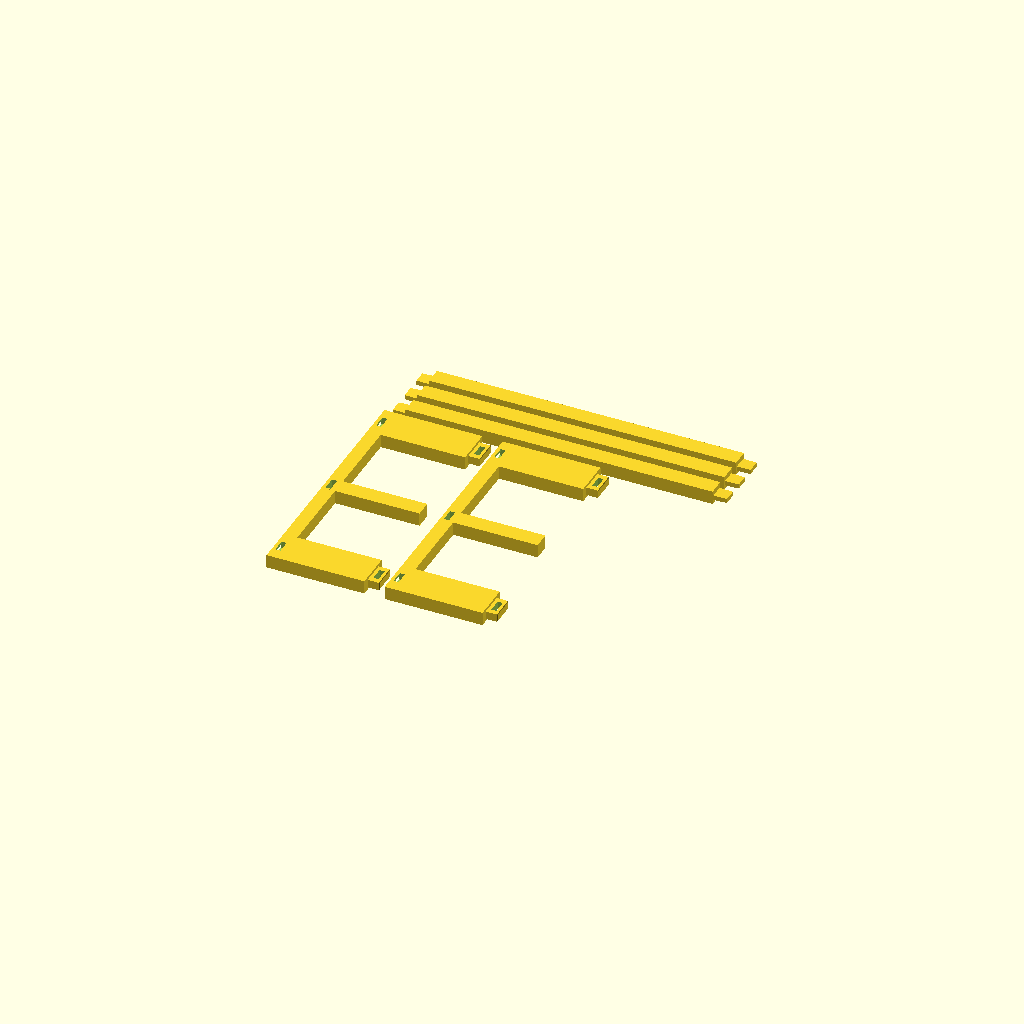
Cell 1: rendered with the file's own defaults.
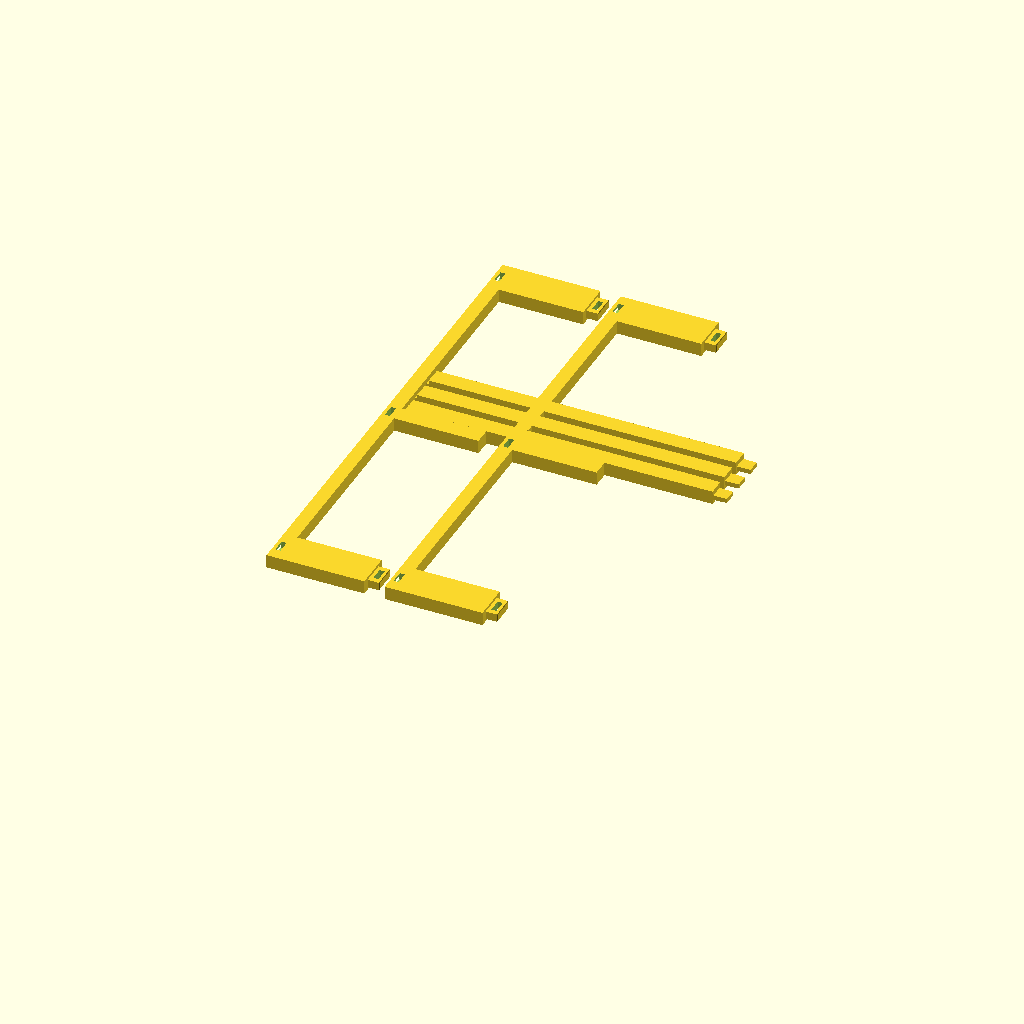
Cell 2 — rack_d set to 300, the other parameters unchanged.
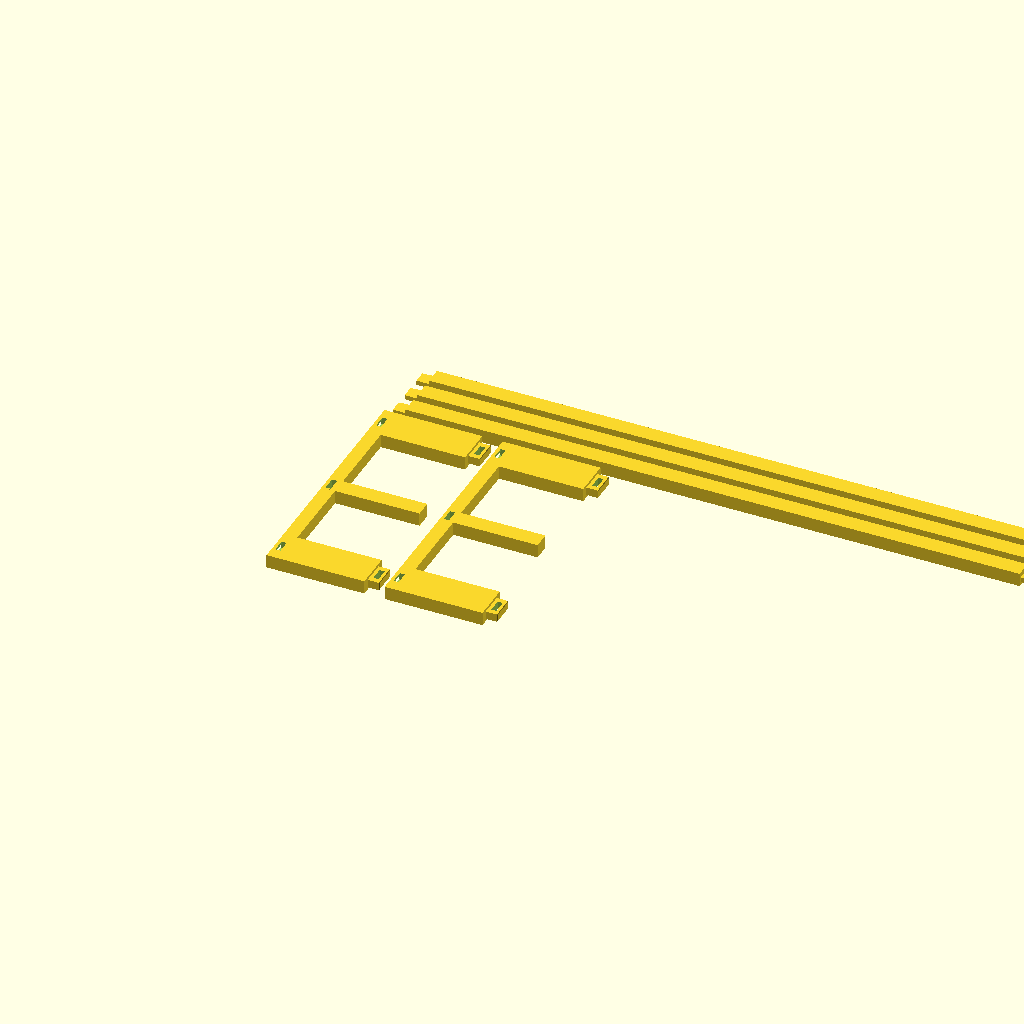
Cell 3: inner_w = 364 (everything else at default).
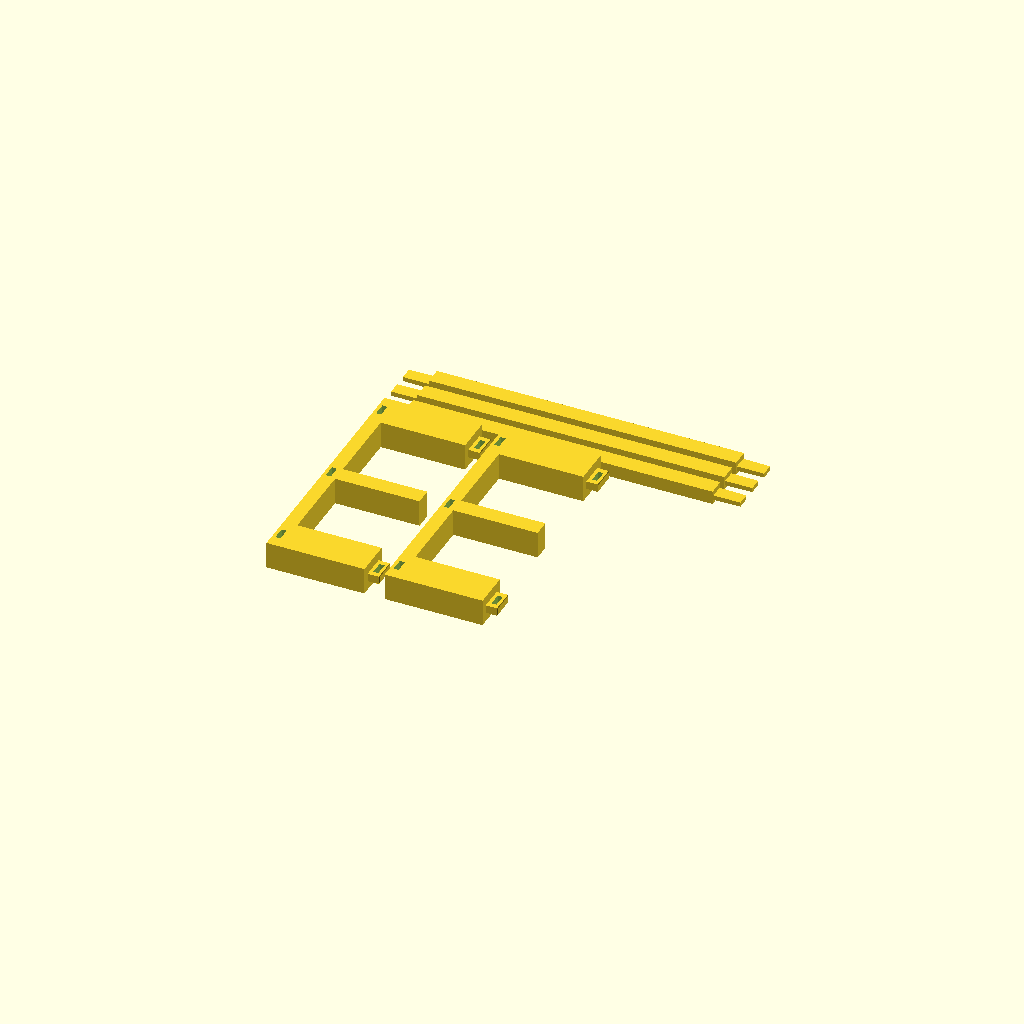
Cell 4: the same model with frame_t = 16.
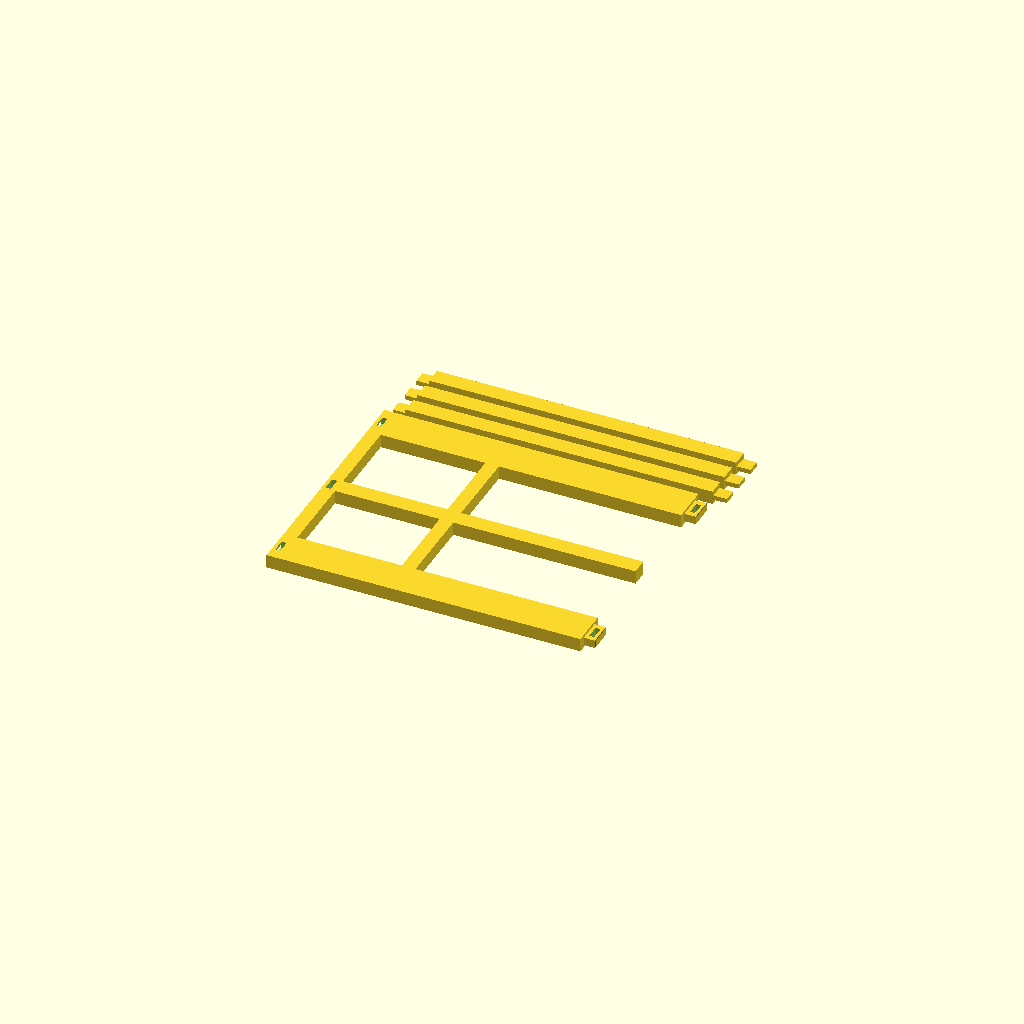
Cell 5: tier_pitch = 116 (everything else at default).
One fixed orthographic camera (rotation 55°, 0°, 25°; colour scheme Cornfield) for every cell.
The OpenSCAD source (models/cad/rack/rack_flatpack_center_guide_r3_5.scad):
// Flat-pack repeatable rack tier R3.5 — units: mm.
// Target: PETG, 0.4 mm nozzle; actual normal layer height varied by part.
//
// Corrected architecture:
// - Two identical side frames and three identical crossbeams.
// - Every crossbeam has an integral C-spec peg at each end.
// - The front and rear beam pegs also pass through the locating tongues of the
//   tier below, so those four integral pegs lock all four stacking corners.
// - The middle beam supports the drawer and aligns with a slim full-height
//   center guide on each side frame to reduce lateral drawer drift.
// - No loose pins, clips, screws, or extra bottom lock passages.
//
// One print plate contains exactly five parts:
//   2 x identical side frames
//   3 x identical crossbeams with integral C-spec pegs
//
// The C fit comes from joint_lock_fit_test_v2_abc.scad. The tongue/socket fit
// comes from captive_joint_fit_test_v3.scad.

$fn = 40;
part = "print_plate";

// Rack and nominal drawer envelope.
rack_d = 150;
inner_w = 182;               // 180 mm drawer + 1 mm per side.
frame_t = 8;
outer_w = inner_w+2*frame_t;
tier_pitch = 58;

drawer_w = 180;
drawer_d = 140;
drawer_h = 48;
drawer_x = 1;
drawer_y = 0;
drawer_z = 8;

// Two-post side frame and three bottom crossbeams.
rail_h = 8;
post_d = 22;
beam_y = 10;
beam_z = 8;
front_joint_y = post_d/2;             // 11 mm.
middle_beam_y = rack_d/2;             // 75 mm.
rear_joint_y = rack_d-post_d/2;       // 139 mm.
beam_centers = [front_joint_y,middle_beam_y,rear_joint_y];
center_guide_d = 10;          // Slim Y-width; adds guidance without a bulky post.

// One shared transverse centerline lets the front/rear beam pegs double as
// the tier-to-tier locks.
joint_center_z = 3.5;

// Nominal C-spec peg/receiver dimensions.
female_slot_y = 8.0;
female_slot_z = 3.0;
male_root_y = 7.9;
male_root_z = 2.9;
male_tip_reduction = 0.30;
male_len = frame_t;

// Nominal repeatable tongue/socket geometry.
stack_tongue_x = 4.8;
stack_tongue_y = 14.0;
stack_tongue_h = 7.0;
stack_chamfer = 0.35;
stack_clearance = 0.10;      // Per side, selected by the physical test.
stack_socket_extra_depth = 0.20;

module stack_tongue(y_center) {
    tx = (frame_t-stack_tongue_x)/2;
    ty = y_center-stack_tongue_y/2;

    union() {
        translate([tx,ty,tier_pitch-0.10])
            cube([stack_tongue_x,stack_tongue_y,
                  stack_tongue_h-stack_chamfer+0.10]);

        hull() {
            translate([tx,ty,
                       tier_pitch+stack_tongue_h-stack_chamfer-0.01])
                cube([stack_tongue_x,stack_tongue_y,0.02]);
            translate([tx+stack_chamfer,
                       ty+stack_chamfer,
                       tier_pitch+stack_tongue_h-0.02])
                cube([stack_tongue_x-2*stack_chamfer,
                      stack_tongue_y-2*stack_chamfer,0.02]);
        }
    }
}

module stack_socket(y_center) {
    sx = stack_tongue_x+2*stack_clearance;
    sy = stack_tongue_y+2*stack_clearance;
    socket_depth = stack_tongue_h+stack_socket_extra_depth;

    translate([(frame_t-sx)/2,
               y_center-sy/2,
               -0.05])
        cube([sx,sy,socket_depth+0.05]);
}

// All three bottom receivers use the same C slot. At the front and rear this
// one opening is also the layer-lock passage; no second hole is added.
module beam_female_slot(y_center,z_center=joint_center_z) {
    translate([-0.05,
               y_center-female_slot_y/2,
               z_center-female_slot_z/2])
        cube([frame_t+0.10,female_slot_y,female_slot_z]);
}

// Matching passage through the top locating tongue. The next tier's
// front/rear integral beam peg passes through this opening.
module tongue_lock_passage(y_center) {
    translate([-0.05,
               y_center-female_slot_y/2,
               tier_pitch+joint_center_z-female_slot_z/2])
        cube([frame_t+0.10,female_slot_y,female_slot_z]);
}

module side_frame() {
    difference() {
        union() {
            // Continuous lower rail includes the complete bottom support.
            cube([frame_t,rack_d,rail_h]);

            // Two equal corner posts plus one slim central drawer guide.
            cube([frame_t,post_d,tier_pitch]);
            translate([0,rack_d-post_d,0])
                cube([frame_t,post_d,tier_pitch]);
            translate([0,middle_beam_y-center_guide_d/2,0])
                cube([frame_t,center_guide_d,tier_pitch]);

            stack_tongue(front_joint_y);
            stack_tongue(rear_joint_y);
        }

        // Exactly three receiver openings along the bottom rail.
        for (yc=beam_centers)
            beam_female_slot(yc);

        // Two bottom sockets receive the tier below.
        stack_socket(front_joint_y);
        stack_socket(rear_joint_y);

        // Two top-tongue passages are used by the next tier's front/rear
        // beams. They are not an additional bottom-hole system.
        tongue_lock_passage(front_joint_y);
        tongue_lock_passage(rear_joint_y);
    }
}

// Positive-X integral C peg. Its centerline is shared with the tongue hole.
module c_male_peg_positive() {
    tip_y = male_root_y-male_tip_reduction;
    tip_z = male_root_z-male_tip_reduction;

    hull() {
        translate([-0.02,-male_root_y/2,
                   joint_center_z-male_root_z/2])
            cube([0.30,male_root_y,male_root_z]);
        translate([male_len-0.30,-tip_y/2,
                   joint_center_z-tip_z/2])
            cube([0.30,tip_y,tip_z]);
    }
}

module crossbeam() {
    union() {
        translate([0,-beam_y/2,0])
            cube([inner_w,beam_y,beam_z]);

        mirror([1,0,0]) c_male_peg_positive();
        translate([inner_w,0,0]) c_male_peg_positive();
    }
}

module assembled_side_frames(z0=0) {
    translate([0,0,z0]) {
        mirror([1,0,0]) side_frame();
        translate([inner_w,0,0]) side_frame();
    }
}

module assembled_beams(z0=0) {
    translate([0,0,z0])
        for (yc=beam_centers)
            translate([0,yc,0]) crossbeam();
}

module assembled_tier(z0=0) {
    assembled_side_frames(z0);
    assembled_beams(z0);
}

module assembled_frame() {
    assembled_tier(0);
}

module two_tier_stack() {
    assembled_tier(0);
    assembled_tier(tier_pitch);
}

module drawer_body() {
    import("../../stl/current/single_drawer_body_v1_4.stl");
}

module assembled_with_drawer() {
    color([0.34,0.38,0.41]) assembled_frame();
    color([0.78,0.38,0.12,0.82])
        translate([drawer_x,drawer_y,drawer_z]) drawer_body();
}

// Exact two-tier preview: front/rear beams of the upper tier are highlighted
// because their four integral ends are the only layer locks.
module two_tier_preview() {
    color([0.34,0.38,0.41]) {
        assembled_side_frames(0);
        assembled_beams(0);
        assembled_side_frames(tier_pitch);
        translate([0,middle_beam_y,tier_pitch]) crossbeam();
    }

    color([0.82,0.22,0.14]) {
        translate([0,front_joint_y,tier_pitch]) crossbeam();
        translate([0,rear_joint_y,tier_pitch]) crossbeam();
    }

    color([0.82,0.43,0.13,0.42]) {
        translate([drawer_x,drawer_y,drawer_z]) drawer_body();
        translate([drawer_x,drawer_y,tier_pitch+drawer_z]) drawer_body();
    }
}

module side_frame_print(x0) {
    // Broad Y-Z face on the bed; printed height is only 8 mm.
    translate([x0,0,frame_t])
        rotate([0,90,0]) side_frame();
}

module print_plate() {
    side_frame_print(0);
    side_frame_print(70);

    // All three beams are identical. Their end pegs are already fused in.
    for (y0=[160,175,190])
        translate([10,y0,0]) crossbeam();
}

module detail_lower_corner() {
    intersection() {
        mirror([1,0,0]) side_frame();
        translate([-frame_t-0.1,0,tier_pitch-10])
            cube([frame_t+0.2,post_d+2,stack_tongue_h+11]);
    }
}

module detail_upper_corner() {
    translate([0,0,tier_pitch])
        intersection() {
            mirror([1,0,0]) side_frame();
            translate([-frame_t-0.1,0,0])
                cube([frame_t+0.2,post_d+2,12]);
        }
}

module detail_lock_beam() {
    intersection() {
        translate([0,front_joint_y,tier_pitch]) crossbeam();
        translate([-frame_t-0.1,0,tier_pitch-0.1])
            cube([frame_t+34,post_d+2,beam_z+0.2]);
    }
}

// Left/front seam detail. The upper tier beam end passes through the upper
// side-frame receiver and the lower locating tongue at the same time.
module front_left_lock_detail() {
    detail_lower_corner();
    detail_upper_corner();
    detail_lock_beam();
}

// Collision checks return only zero-thickness contact surfaces when correct.
module fit_check_stack() {
    intersection() {
        assembled_tier(0);
        assembled_tier(tier_pitch);
    }
}

module fit_check_drawer() {
    intersection() {
        assembled_frame();
        translate([drawer_x,drawer_y,drawer_z+0.01]) drawer_body();
    }
}

if(part=="print_plate") print_plate();
else if(part=="side_frame") side_frame();
else if(part=="crossbeam") crossbeam();
else if(part=="assembled_frame") assembled_frame();
else if(part=="assembled_with_drawer") assembled_with_drawer();
else if(part=="two_tier_stack") two_tier_stack();
else if(part=="two_tier_preview") two_tier_preview();
else if(part=="front_left_lock_detail") front_left_lock_detail();
else if(part=="detail_lower_corner") detail_lower_corner();
else if(part=="detail_upper_corner") detail_upper_corner();
else if(part=="detail_lock_beam") detail_lock_beam();
else if(part=="fit_check_stack") fit_check_stack();
else if(part=="fit_check_drawer") fit_check_drawer();
else assert(false,"Unknown part");
Parameter table extracted from the source (name, type, default, range or options):
part: string, default "print_plate"
rack_d: number, default 150
inner_w: number, default 182
frame_t: number, default 8
tier_pitch: number, default 58
drawer_w: number, default 180
drawer_d: number, default 140
drawer_h: number, default 48
drawer_x: number, default 1
drawer_y: number, default 0
drawer_z: number, default 8
rail_h: number, default 8
post_d: number, default 22
beam_y: number, default 10
beam_z: number, default 8
center_guide_d: number, default 10
joint_center_z: number, default 3.5
female_slot_y: number, default 8
female_slot_z: number, default 3
male_root_y: number, default 7.9
male_root_z: number, default 2.9
male_tip_reduction: number, default 0.3
stack_tongue_x: number, default 4.8
stack_tongue_y: number, default 14
stack_tongue_h: number, default 7
stack_chamfer: number, default 0.35
stack_clearance: number, default 0.1
stack_socket_extra_depth: number, default 0.2
